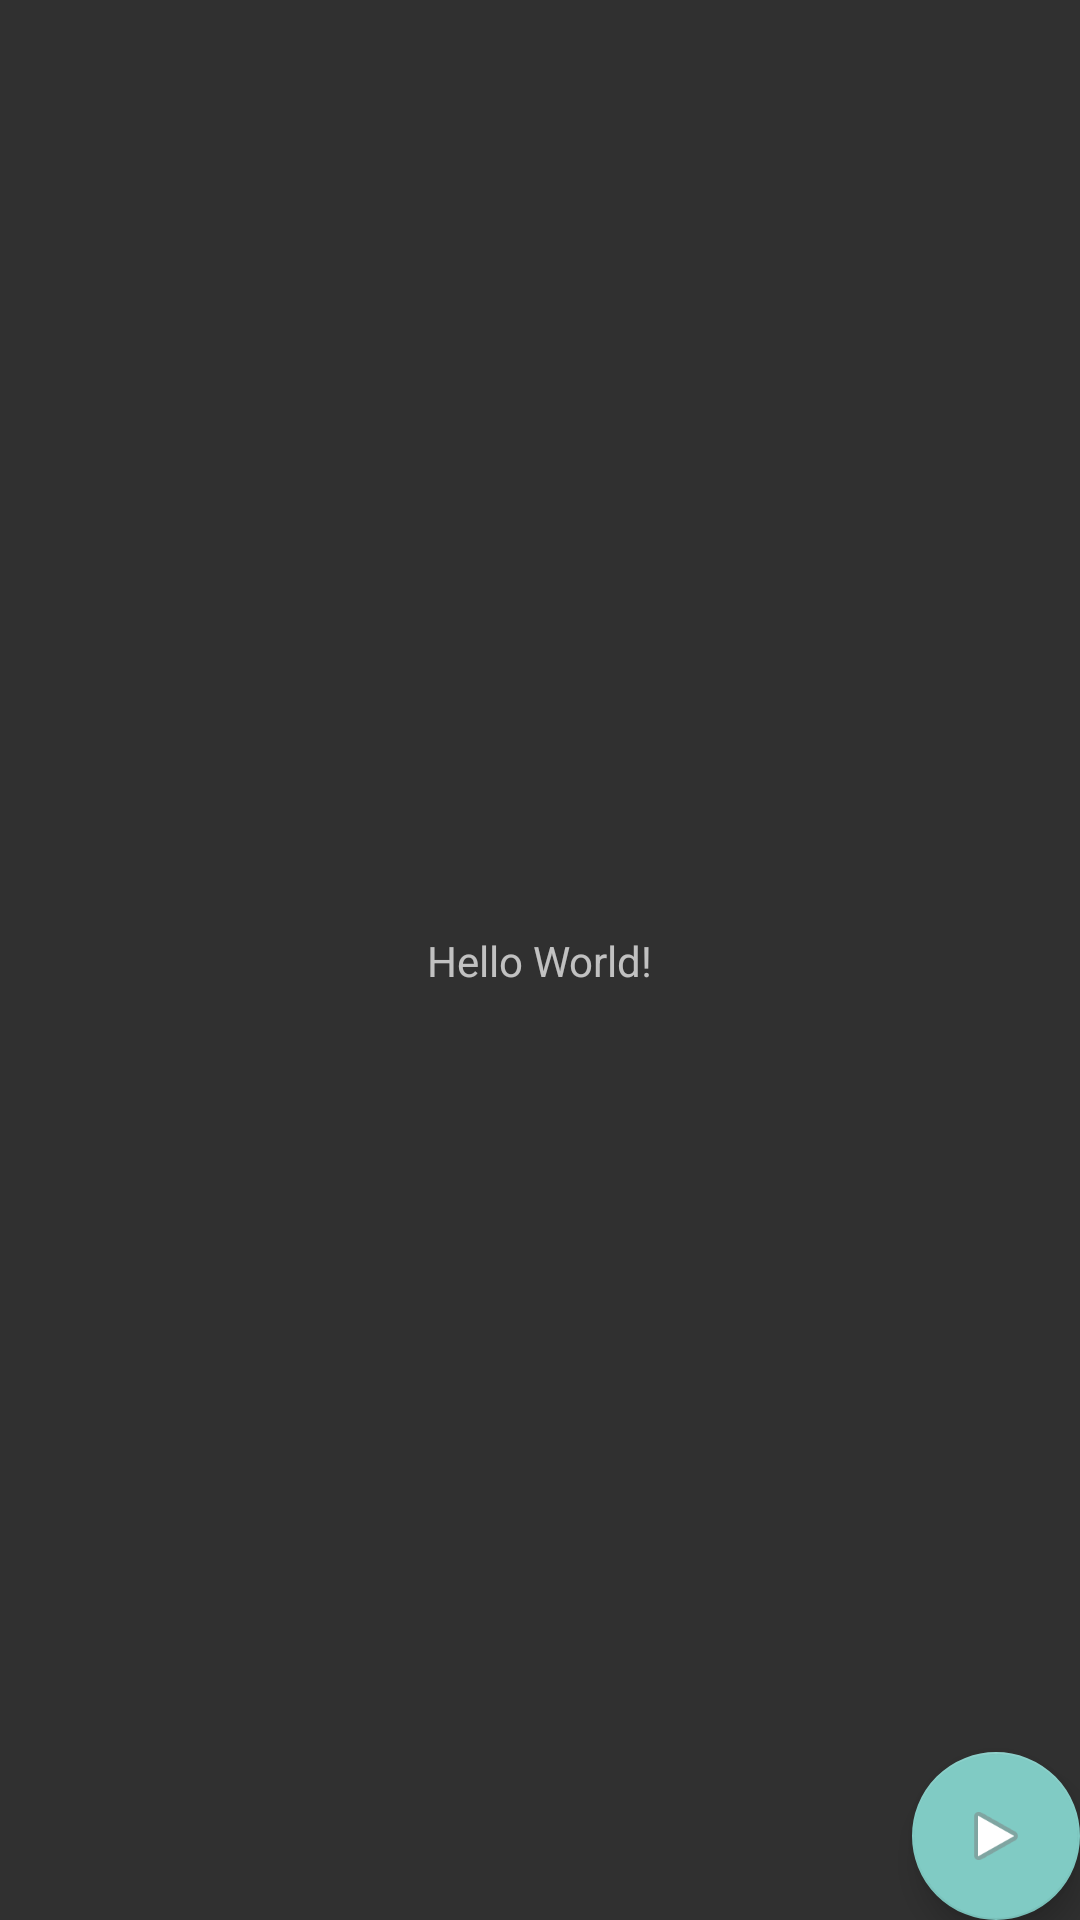

Layout XML and referenced resources for this Android screen:
<!-- AndroidManifest.xml: application theme AppTheme -->
<!-- res/layout/activity_main.xml -->
<?xml version="1.0" encoding="utf-8"?>
<android.support.constraint.ConstraintLayout xmlns:android="http://schemas.android.com/apk/res/android"
    xmlns:app="http://schemas.android.com/apk/res-auto"
    xmlns:tools="http://schemas.android.com/tools"
    android:layout_width="match_parent"
    android:layout_height="match_parent"
    tools:context="org.bnb.dw.MainActivity">

    <TextView
        android:id="@+id/textView"
        android:layout_width="wrap_content"
        android:layout_height="wrap_content"
        android:text="@string/greeting_message"
        app:layout_constraintBottom_toBottomOf="parent"
        app:layout_constraintLeft_toLeftOf="parent"
        app:layout_constraintRight_toRightOf="parent"
        app:layout_constraintTop_toTopOf="parent" />

    <GridLayout
        android:layout_width="match_parent"
        android:layout_height="match_parent">

        <android.support.design.widget.FloatingActionButton
            android:id="@+id/floatingActionButton"
            android:layout_width="wrap_content"
            android:layout_height="wrap_content"
            android:layout_gravity="bottom|end"
            android:clickable="true"
            android:focusable="true"
            android:src="@android:drawable/ic_media_play"
            app:fabSize="normal"
            tools:layout_editor_absoluteX="0dp"
            tools:layout_editor_absoluteY="0dp" />
    </GridLayout>
</android.support.constraint.ConstraintLayout>
<!-- resources referenced by this layout -->
<resources>
  <string name="greeting_message">Hello World!</string>
  <style name="AppTheme" parent="Theme.AppCompat.NoActionBar">
  		<item name="preferenceTheme">@style/PreferenceThemeOverlay</item>
  	</style>
</resources>
